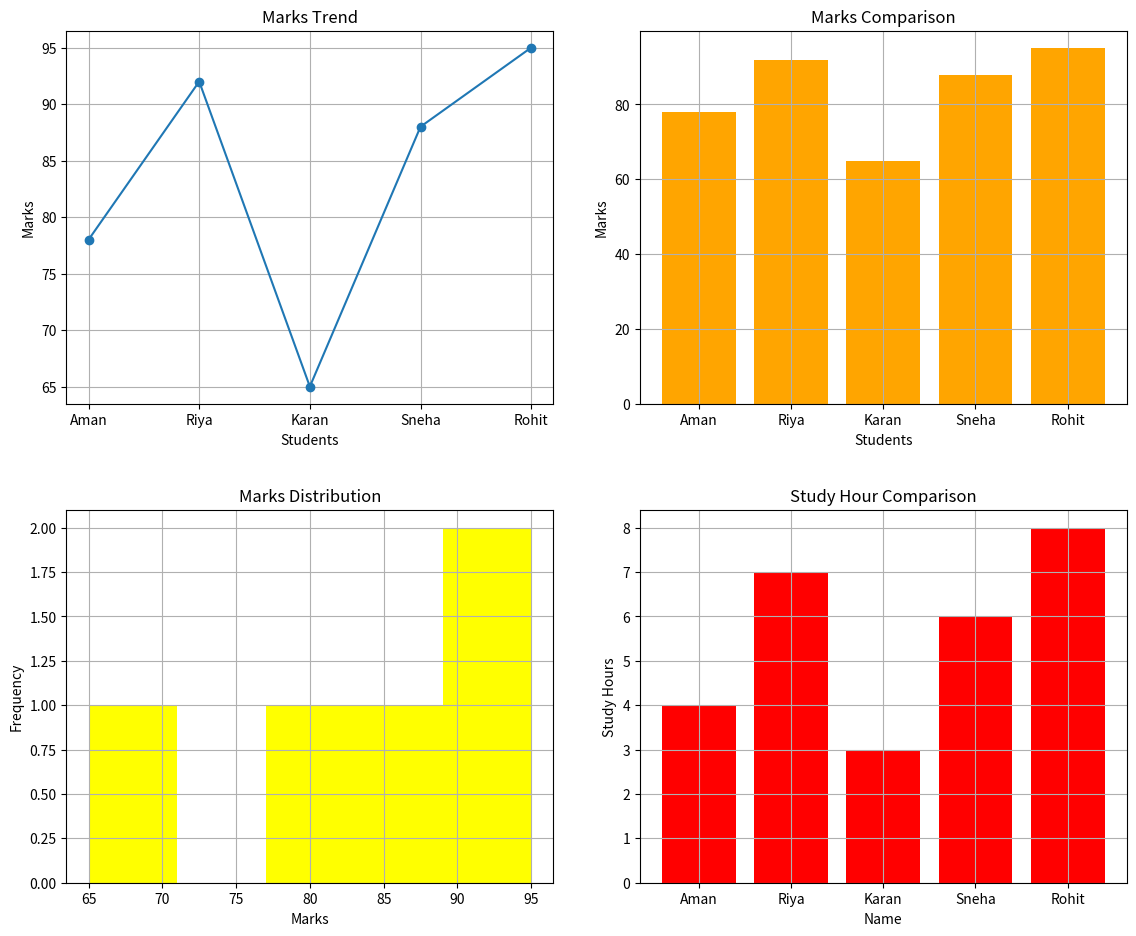

The script that saved this image:
import pandas as pd
import matplotlib.pyplot as plt

# Dataset
data = {
    "Name": ["Aman", "Riya", "Karan", "Sneha", "Rohit"],
    "Marks": [78, 92, 65, 88, 95],
    "Study_Hours": [4, 7, 3, 6, 8]
}

df = pd.DataFrame(data)

# Create subplots
fig, axes = plt.subplots(2, 2, figsize=(12,10))

# LINE CHART
axes[0,0].grid(True)
axes[0,0].plot(df["Name"], df["Marks"], marker='o')
axes[0,0].set_title("Marks Trend")
axes[0,0].set_xlabel("Students")
axes[0,0].set_ylabel("Marks")

# BAR CHART
axes[0,1].grid(True)
axes[0,1].bar(df["Name"], df["Marks"], color='orange')
axes[0,1].set_title("Marks Comparison")
axes[0,1].set_xlabel("Students")
axes[0,1].set_ylabel("Marks")

# HISTOGRAM
axes[1,0].grid(True)
axes[1,0].hist(df["Marks"], bins=5, color='yellow')
axes[1,0].set_title("Marks Distribution")
axes[1,0].set_xlabel("Marks")
axes[1,0].set_ylabel("Frequency")

# study hour comparison
axes[1,1].grid(True)
axes[1,1].bar(df["Name"], df["Study_Hours"], color='red')
axes[1,1].set_title("Study Hour Comparison")
axes[1,1].set_xlabel("Name")
axes[1,1].set_ylabel("Study Hours")

plt.tight_layout(pad=3)

plt.show()
